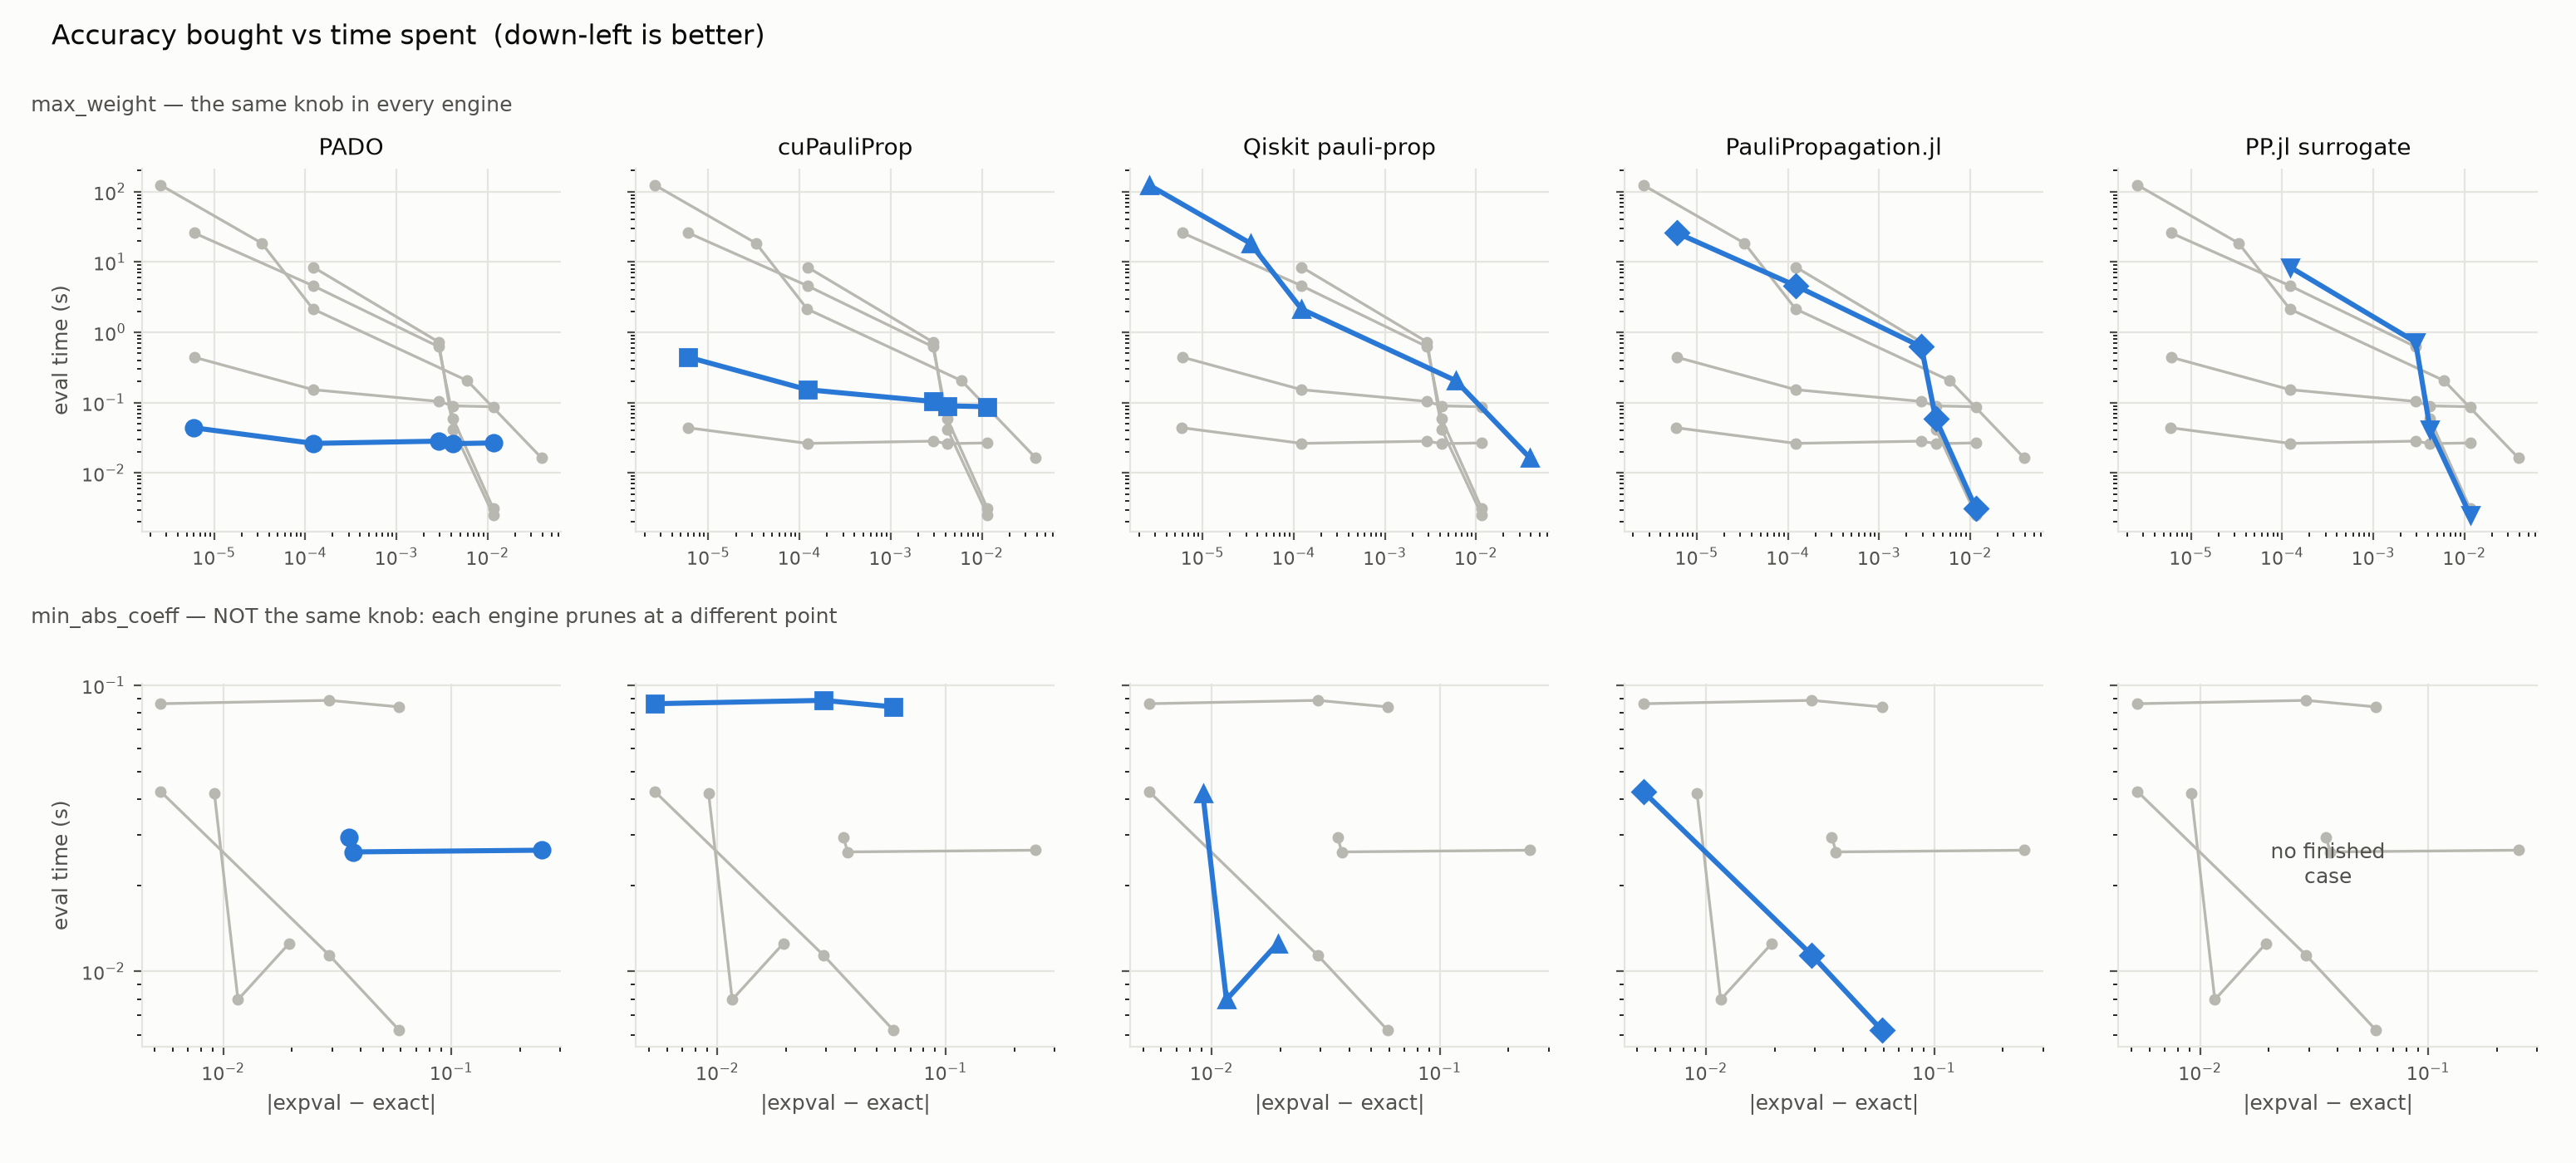

The data file committed next to this chart (first rows):
suite, engine, abs_err, t_eval_s
mw_truncation, PADO, 5.9304619269839876e-06, 0.0439
mw_truncation, PADO, 0.000122, 0.0263
mw_truncation, PADO, 0.002905, 0.02831
mw_truncation, PADO, 0.004189, 0.02609
mw_truncation, PADO, 0.01152, 0.02669
mw_truncation, cuPauliProp, 6.0198688941470735e-06, 0.4419
mw_truncation, cuPauliProp, 0.0001221, 0.1526
mw_truncation, cuPauliProp, 0.002905, 0.1039
mw_truncation, cuPauliProp, 0.004189, 0.08985
mw_truncation, cuPauliProp, 0.01152, 0.08743
mw_truncation, Qiskit pauli-prop, 2.591830406850626e-06, 123.8
mw_truncation, Qiskit pauli-prop, 3.3319310431489946e-05, 18.49
mw_truncation, Qiskit pauli-prop, 0.0001215, 2.14
mw_truncation, Qiskit pauli-prop, 0.005965, 0.2055
mw_truncation, Qiskit pauli-prop, 0.03893, 0.01636
mw_truncation, PauliPropagation.jl, 6.0161966005112255e-06, 25.92
mw_truncation, PauliPropagation.jl, 0.0001221, 4.583
mw_truncation, PauliPropagation.jl, 0.002905, 0.6227
mw_truncation, PauliPropagation.jl, 0.004189, 0.05832
mw_truncation, PauliPropagation.jl, 0.01152, 0.003108
mw_truncation, PP.jl surrogate, 0.0001221, 8.442
mw_truncation, PP.jl surrogate, 0.002905, 0.7267
mw_truncation, PP.jl surrogate, 0.004189, 0.04186
mw_truncation, PP.jl surrogate, 0.01152, 0.002521
coeff_truncation, PADO, 0.03564, 0.02946
coeff_truncation, PADO, 0.03716, 0.02615
coeff_truncation, PADO, 0.2481, 0.02652
coeff_truncation, cuPauliProp, 0.005316, 0.08631
coeff_truncation, cuPauliProp, 0.02914, 0.08867
coeff_truncation, cuPauliProp, 0.05902, 0.08412
coeff_truncation, Qiskit pauli-prop, 0.00914, 0.04184
coeff_truncation, Qiskit pauli-prop, 0.01159, 0.007953
coeff_truncation, Qiskit pauli-prop, 0.01946, 0.01253
coeff_truncation, PauliPropagation.jl, 0.005316, 0.04251
coeff_truncation, PauliPropagation.jl, 0.02914, 0.01138
coeff_truncation, PauliPropagation.jl, 0.05902, 0.006219
